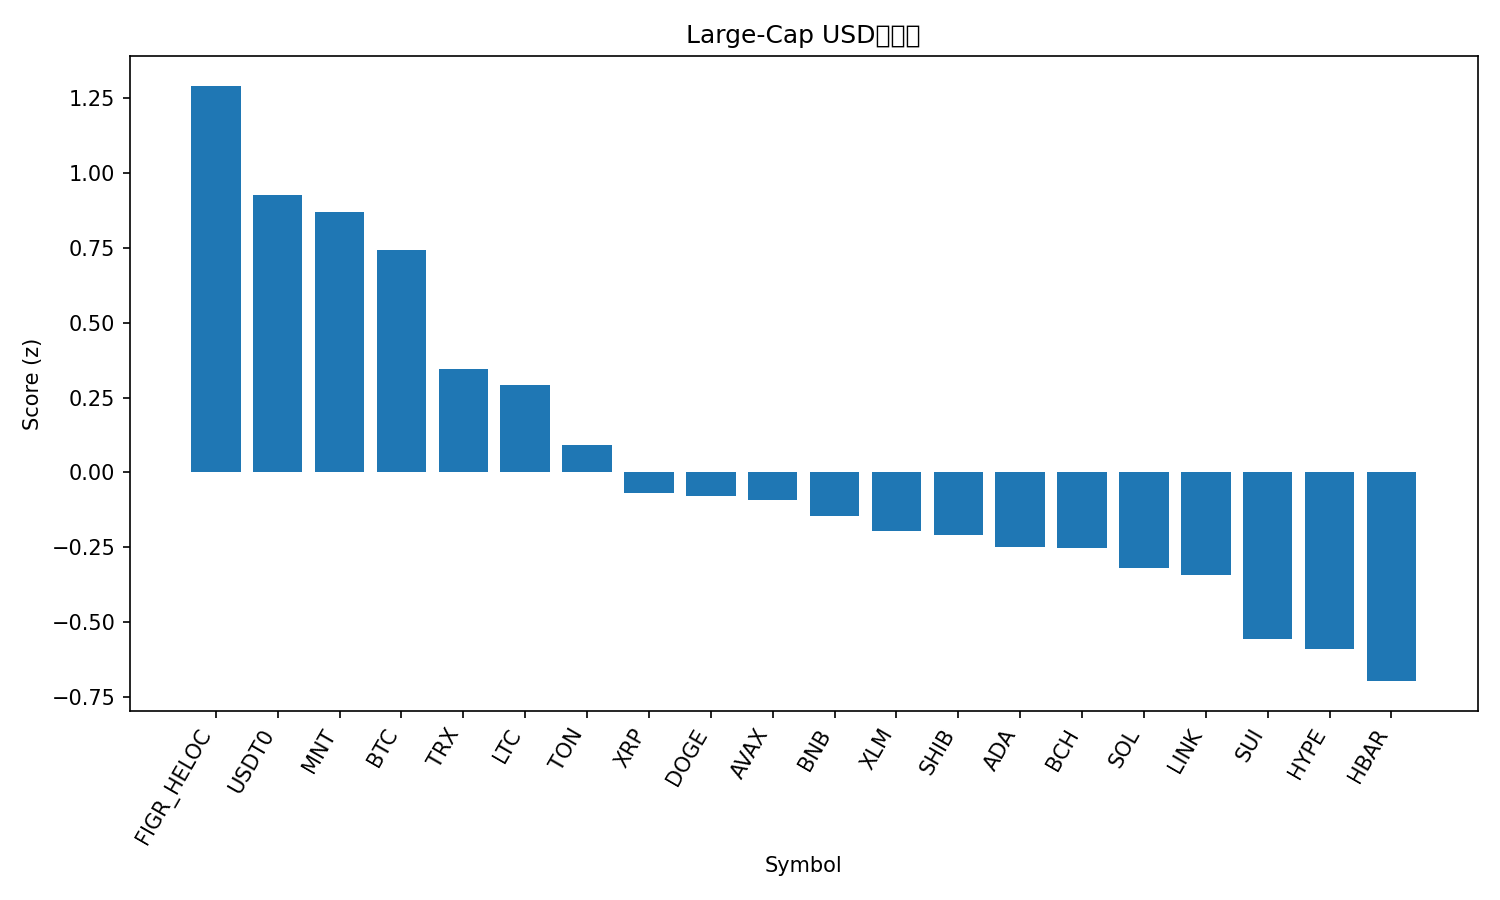

The file beside this chart, header and first rows:
rank, name, symbol, price, pct_1h, pct_24h, pct_7d, pct_1h_vs_btc, pct_24h_vs_btc, pct_7d_vs_btc, market_cap_rank, market_cap, volume_usd, score
1, Figure Heloc, FIGR_HELOC, 1.017, 0.0, 2.072, 0.7655, 0.06351, 2.825, -1.807, 17, 13145690921, 17118913, 1.291
2, USDT0, USDT0, 1.0, 0.1112, -0.02413, -0.006221, 0.1747, 0.7294, -2.579, 32, 7684606826, 873313976, 0.9263
3, Mantle, MNT, 2.59, -2.23, 5.38, 32.52, -2.166, 6.134, 29.95, 29, 8423835187, 730841811, 0.8704
4, Bitcoin, BTC, 121594, -0.06351, -0.7535, 2.573, 0.0, 0.0, 0.0, 1, 2423085622238, 56372223372, 0.7427
5, TRON, TRX, 0.3365, -0.5592, -0.1184, -1.529, -0.4957, 0.6351, -4.102, 10, 31856158419, 810831229, 0.347
6, Litecoin, LTC, 116.1, -0.5571, -0.2872, -2.64, -0.4936, 0.4663, -5.213, 27, 8864315588, 658876173, 0.2906
7, Toncoin, TON, 2.72, -0.5633, -1.171, -3.048, -0.4998, -0.4176, -5.62, 34, 6845974388, 139518453, 0.09178
8, XRP, XRP, 2.8, -0.3799, -2.409, -5.769, -0.3164, -1.655, -8.342, 5, 167501363808, 4593829358, -0.06959
9, Dogecoin, DOGE, 0.2442, -0.6119, -1.684, -4.543, -0.5484, -0.9306, -7.116, 9, 36918550045, 2836344316, -0.07935
10, Avalanche, AVAX, 28.11, -0.7807, -0.7565, -7.936, -0.7172, -0.002947, -10.51, 21, 11857172758, 653375320, -0.09129
11, BNB, BNB, 1283, -1.243, -2.427, 24, -1.18, -1.674, 21.43, 3, 178608192795, 6217040977, -0.1469
12, Stellar, XLM, 0.3743, -0.6157, -2.024, -6.39, -0.5522, -1.271, -8.963, 20, 11957536650, 245506953, -0.1955
13, Shiba Inu, SHIB, 1.197e-05, -0.8067, -1.486, -5.212, -0.7432, -0.7321, -7.785, 33, 7048519285, 161832175, -0.2098
14, Cardano, ADA, 0.8052, -0.7239, -1.916, -6.038, -0.6604, -1.162, -8.61, 11, 29420344798, 1045811309, -0.2496
15, Bitcoin Cash, BCH, 571.9, -1.003, -1.234, -2.291, -0.9399, -0.4806, -4.864, 23, 11396782868, 173538040, -0.253
16, Solana, SOL, 220.8, -1.352, -0.3626, -1.688, -1.288, 0.391, -4.261, 6, 120610917951, 7695146157, -0.3196
17, Chainlink, LINK, 21.66, -0.9643, -1.631, -4.136, -0.9008, -0.8773, -6.709, 15, 14682503307, 785299254, -0.3415
18, Sui, SUI, 3.39, -0.9848, -2.512, -4.868, -0.9213, -1.759, -7.44, 18, 12306025027, 1058635254, -0.5562
19, Hyperliquid, HYPE, 44.84, -0.7277, -3.329, -7.979, -0.6642, -2.575, -10.55, 19, 12140885703, 419371163, -0.5884
20, Hedera, HBAR, 0.2104, -0.8819, -3.347, -7.121, -0.8184, -2.593, -9.693, 25, 8922661059, 266632216, -0.6966
21, Ethereum, ETH, 4345, -1.365, -2.97, -0.9896, -1.302, -2.217, -3.562, 2, 524107081362, 37719969413, -0.8235
